Labelled photos from "preprocessed", an image-classification folder in Nishmaa93/Thesis_Ehr_Model. The possible labels are: COVID-19, normal, pneumonia, turberculosis.

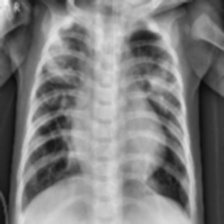
Label: pneumonia

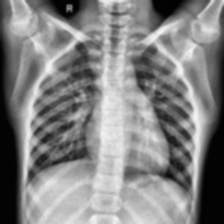
Label: normal

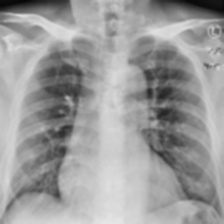
Label: COVID-19

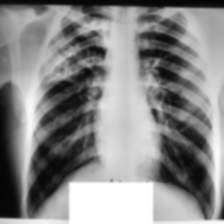
Label: turberculosis

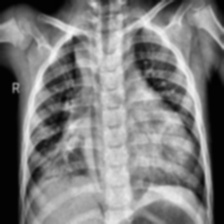
Label: pneumonia

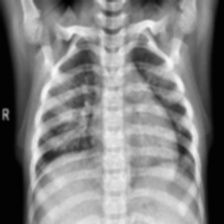
Label: normal
